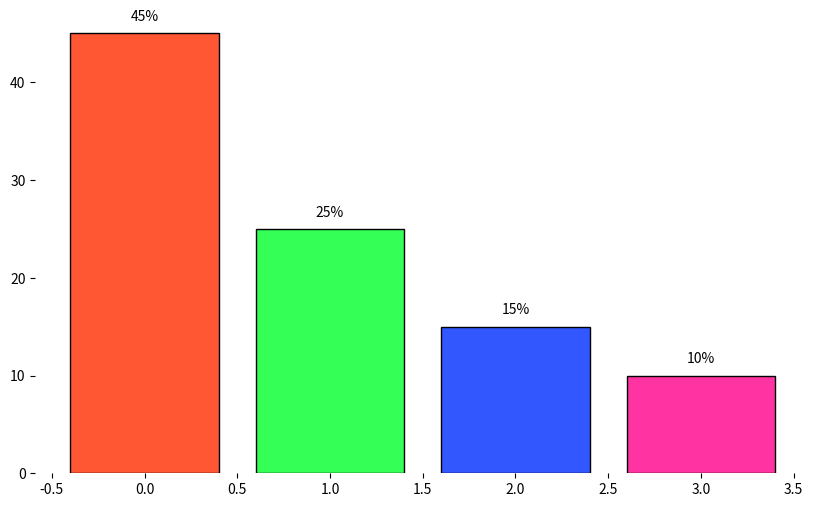

This figure's Python source:
import matplotlib.pyplot as plt
import numpy as np

# Data setup
energy_contribution = np.array([45, 25, 15, 10])

new_colors = ['#ff5733', '#33ff57', '#3357ff', '#ff33a1']

fig, ax = plt.subplots(figsize=(10, 6))

bars = ax.bar(range(len(energy_contribution)), energy_contribution, color=new_colors, edgecolor='black')

for bar, contribution in zip(bars, energy_contribution):
    height = bar.get_height()
    ax.text(bar.get_x() + bar.get_width() / 2, height + 1, f'{height}%', va='bottom', ha='center', fontsize=10, color='black')

# Remove borders
ax.spines['top'].set_visible(False)
ax.spines['right'].set_visible(False)
ax.spines['left'].set_visible(False)
ax.spines['bottom'].set_visible(False)

plt.show()
